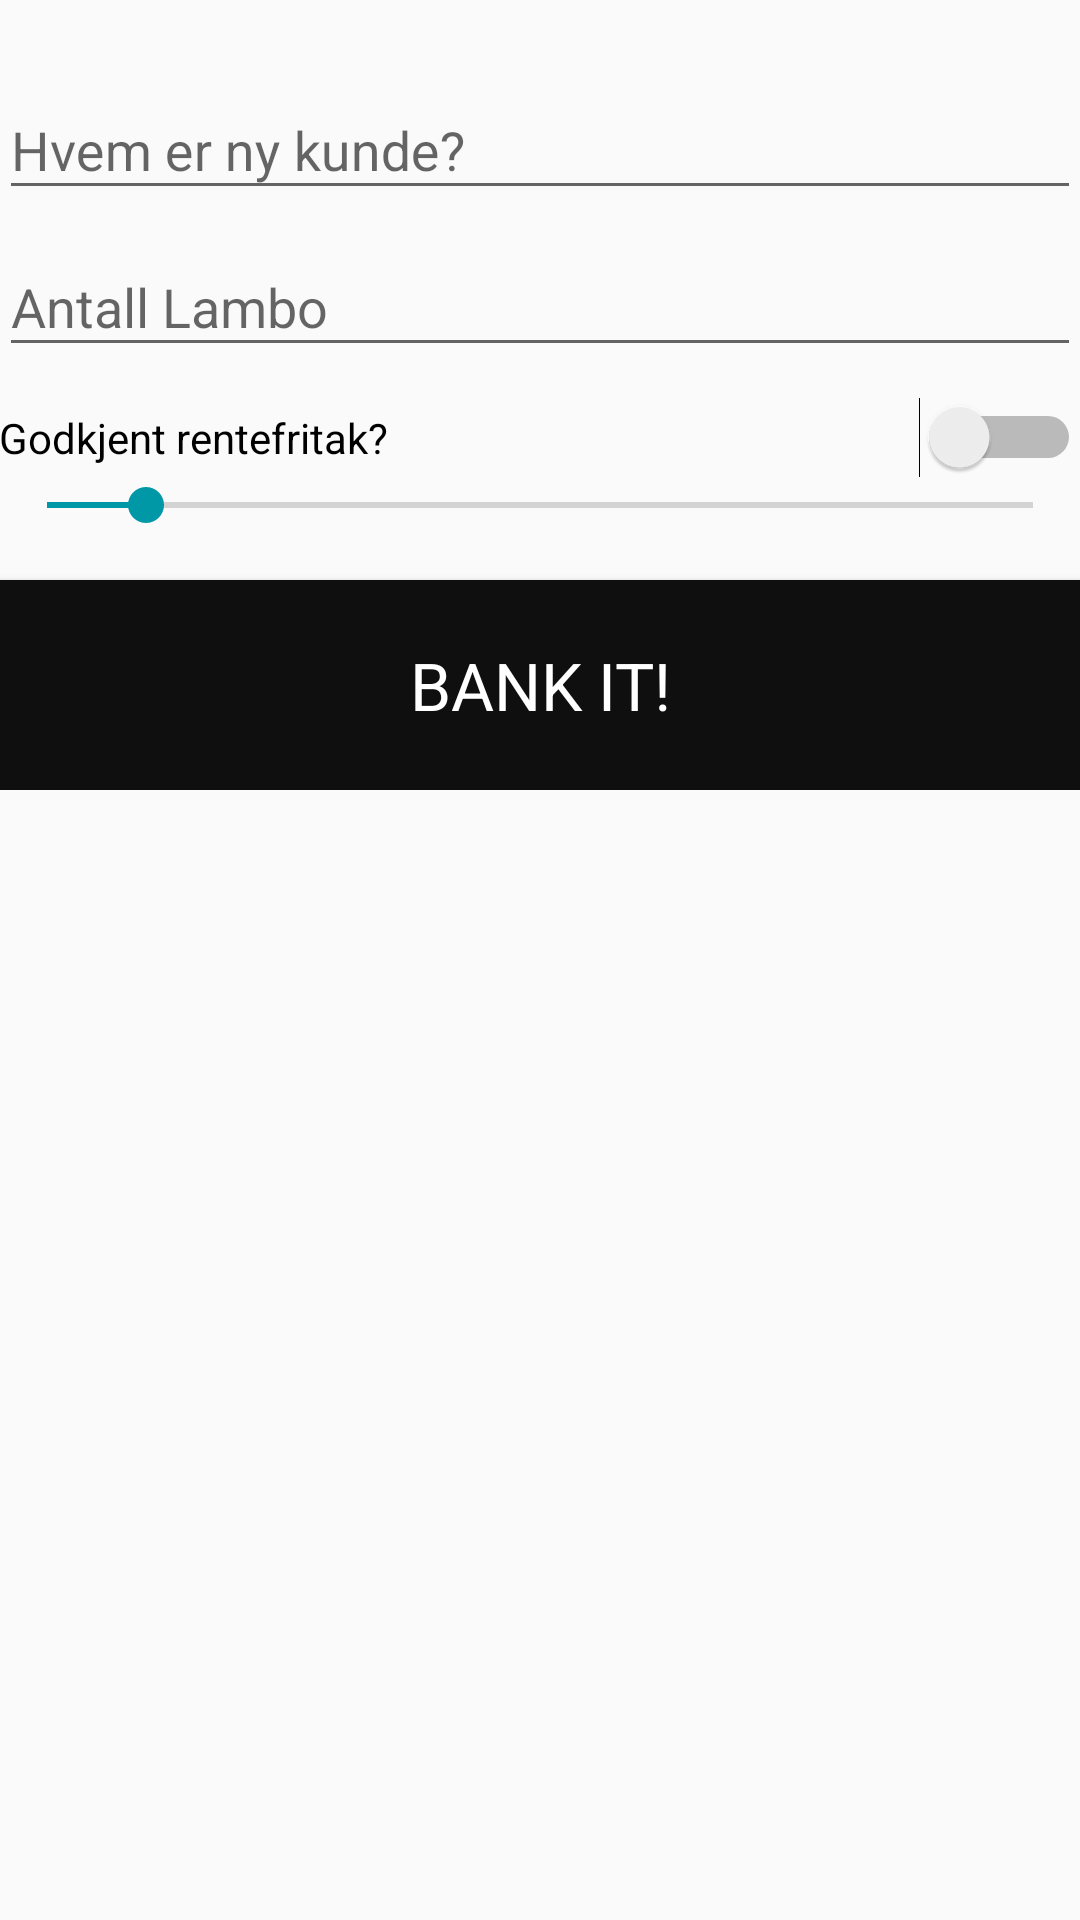

Write the Android layout XML for this screen, with the resource values it uses.
<!-- AndroidManifest.xml: application theme AppTheme -->
<!-- res/layout/activity_main.xml -->
<?xml version="1.0" encoding="utf-8"?>
<LinearLayout xmlns:android="http://schemas.android.com/apk/res/android"
    xmlns:tools="http://schemas.android.com/tools"
    android:id="@+id/activity_main"
    android:layout_width="match_parent"
    android:layout_height="match_parent"
    android:orientation="vertical"
    android:paddingBottom="@dimen/activity_vertical_margin"
    android:paddingLeft="@dimen/activity_horizontal_margin"
    android:paddingRight="@dimen/activity_horizontal_margin"
    android:paddingTop="@dimen/activity_vertical_margin"
    tools:context="info.androidhive.firebase.MainActivity"
    android:baselineAligned="false">

    <LinearLayout
        android:layout_width="wrap_content"
        android:layout_height="wrap_content">

        <TextView
            android:id="@+id/txt_user"
            android:layout_width="160dp"
            android:layout_height="wrap_content"
            android:paddingBottom="@dimen/activity_horizontal_margin"
            android:paddingTop="@dimen/activity_horizontal_margin"
            android:textSize="13sp"
            android:minLines="1"/>

        <TextView
            android:id="@+id/txt_rente"
            android:layout_width="81dp"
            android:layout_height="wrap_content"
            android:minLines="1"
            android:paddingBottom="@dimen/activity_horizontal_margin"
            android:paddingTop="@dimen/activity_horizontal_margin"
            android:textAlignment="center"
            android:textSize="13sp" />

        <TextView
            android:id="@+id/txt_lambo"
            android:layout_width="111dp"
            android:layout_height="wrap_content"
            android:minLines="1"
            android:paddingBottom="@dimen/activity_horizontal_margin"
            android:paddingTop="@dimen/activity_horizontal_margin"
            android:textAlignment="center"
            android:textSize="13sp" />

    </LinearLayout>


    <LinearLayout
        android:layout_width="match_parent"
        android:layout_height="wrap_content"
        android:orientation="vertical">

        <android.support.design.widget.TextInputLayout
            android:layout_width="match_parent"
            android:layout_height="wrap_content">

            <EditText
                android:id="@+id/name"
                android:layout_width="match_parent"
                android:layout_height="wrap_content"
                android:hint="@string/name"
                android:inputType="textCapWords"
                android:maxLines="1" />

        </android.support.design.widget.TextInputLayout>

        <android.support.design.widget.TextInputLayout
            android:layout_width="match_parent"
            android:layout_height="wrap_content">

            <EditText
                android:id="@+id/antall"
                android:layout_width="match_parent"
                android:layout_height="wrap_content"
                android:hint="@string/antall"
                android:inputType="number"
                />



        </android.support.design.widget.TextInputLayout>


        <Switch

            android:id="@+id/sw_rentefritak"
            android:layout_width="match_parent"
            android:layout_height="wrap_content"
            android:layout_marginTop="10dp"

            android:checked="false"
            android:text="@string/renteFritak" />

        <SeekBar
        android:id="@+id/seekBar"
        android:max="50"
        android:progress="5"
        android:layout_width="match_parent"
        android:layout_height="wrap_content" />

        <Button
            android:id="@+id/btn_save"
            style="?android:textAppearanceLarge"
            android:layout_width="match_parent"
            android:layout_height="70dp"
            android:layout_marginTop="16dp"
            android:background="@color/colorPrimary"
            android:text="@string/action_save"
            android:textColor="@android:color/white"

            />

    </LinearLayout>

</LinearLayout>
<!-- resources referenced by this layout -->
<resources>
  <color name="colorPrimary">#0f0f0f</color>
  <string name="action_save">Bank it!</string>
  <string name="antall">Antall Lambo</string>
  <string name="name">Hvem er ny kunde?</string>
  <string name="renteFritak">Godkjent rentefritak?</string>
  <style name="AppTheme" parent="Theme.AppCompat.Light.DarkActionBar">
          
          <item name="colorPrimary">@color/colorPrimary</item>
          <item name="colorPrimaryDark">@color/colorPrimaryDark</item>
          <item name="colorAccent">@color/colorAccent</item>
      </style>
  <color name="colorPrimaryDark">#000000</color>
  <color name="colorAccent">#0097a7</color>
</resources>
